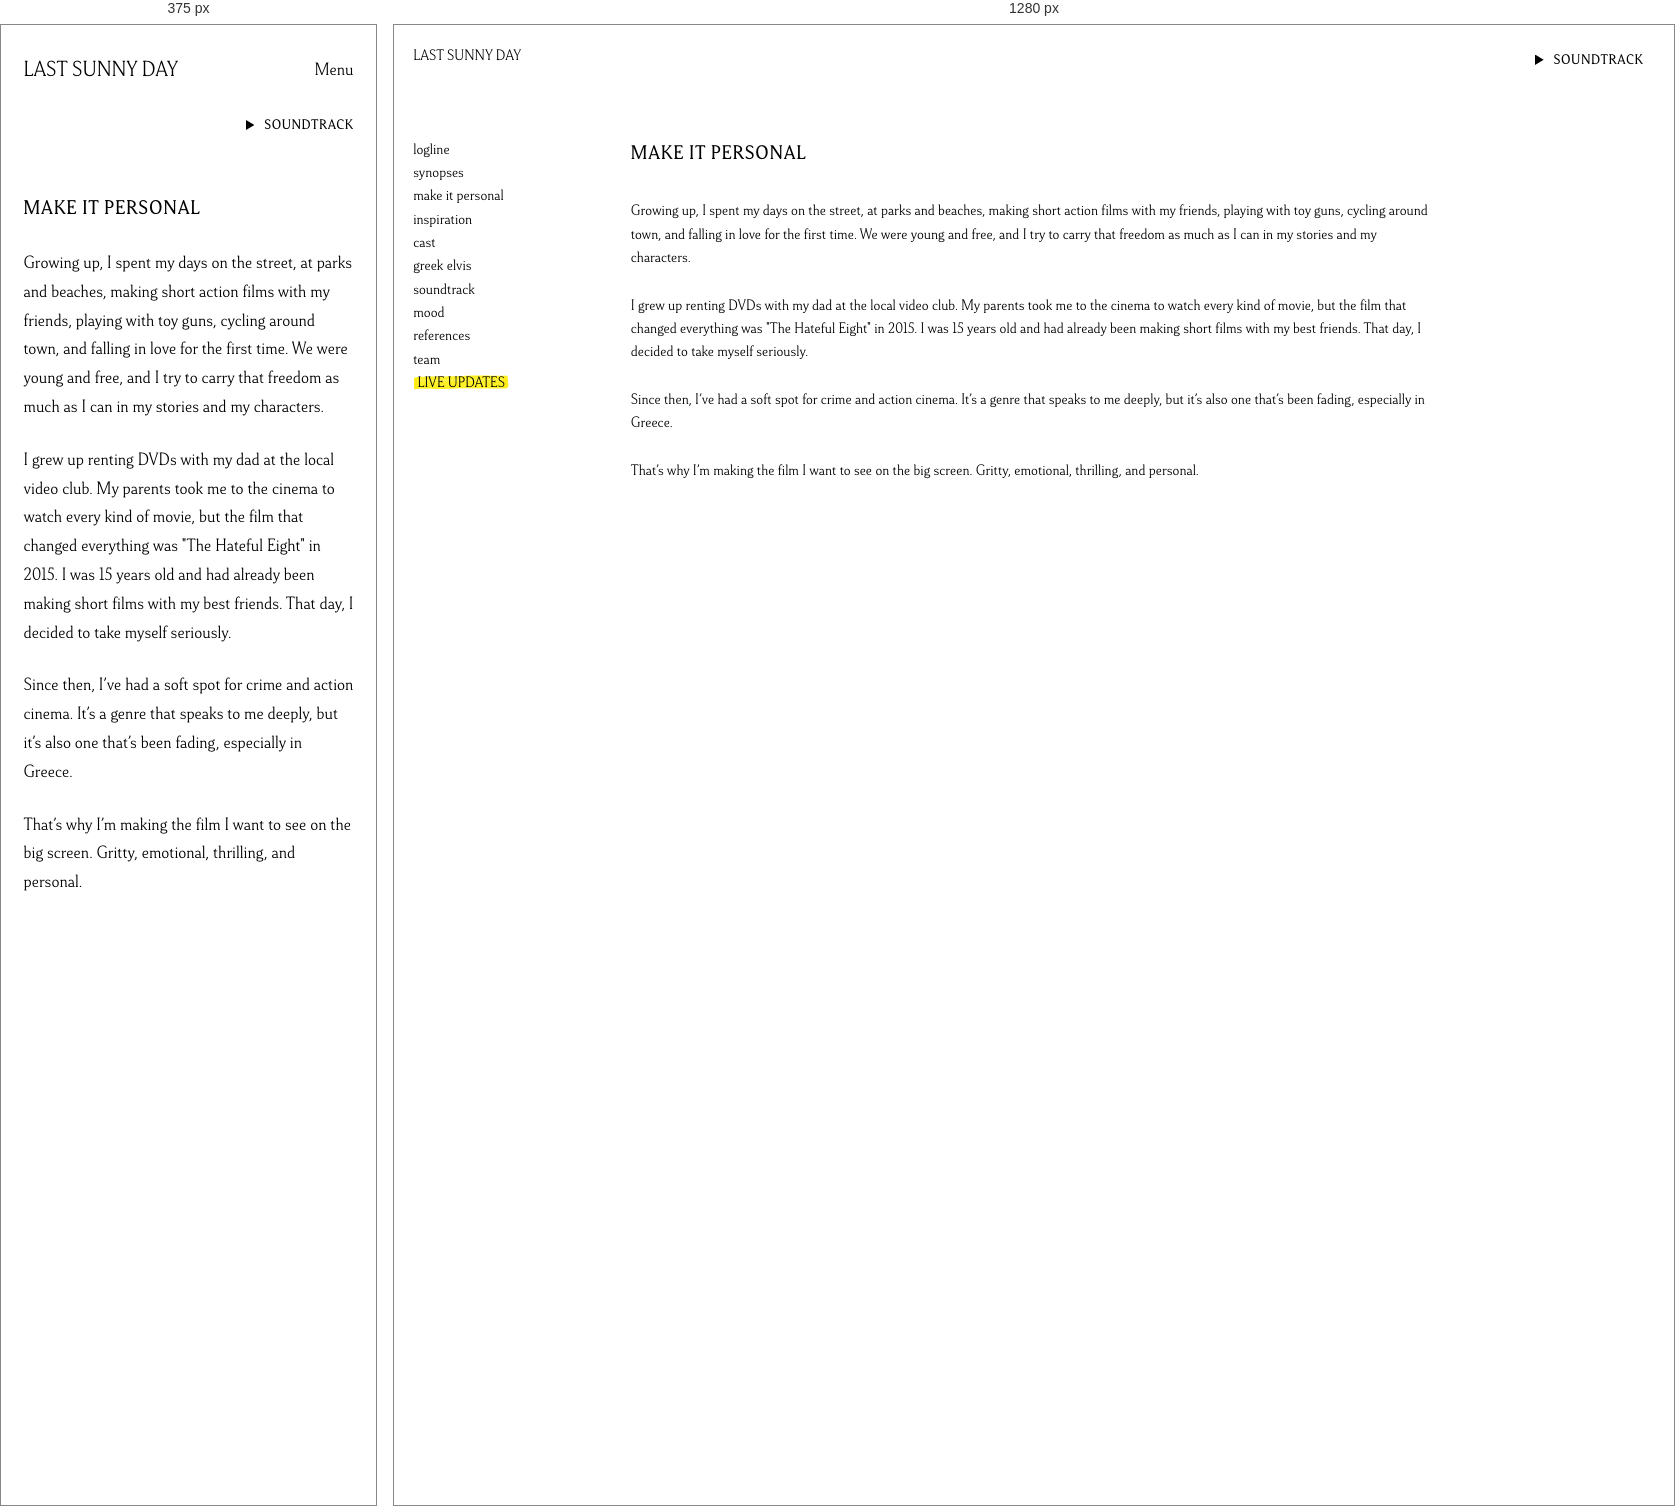
Rendered at 375 px and 1280 px, left to right.

<!-- file: index.html -->
<!DOCTYPE html>
<html lang="en">
<head>
<meta charset="utf-8">
<meta name="viewport" content="width=device-width, initial-scale=1">
<title>Make it personal — Last Sunny Day</title>
<link rel="stylesheet" href="../lsd.css?v=13">

</head>
<body>
<nav class="dupe__nav" aria-label="Main navigation">
  <a class="mobile-brand" href="/">last sunny day</a>
  <button class="mobile-menu-toggle" type="button" aria-expanded="false" aria-controls="site-menu">Menu</button>
  <ul id="site-menu">
    <li><a href="/">last sunny day</a></li>
    <li><a href="/logline">logline</a></li>
    <li><a href="/synopses">synopses</a></li>
    <li><a href="/makeitpersonal" class="is-current">make it personal</a></li>
    <li><a href="/inspiration">inspiration</a></li>
    <li><a href="/actors">cast</a></li>
    <li><a href="/greekelvis">greek elvis</a></li>
    <li><a href="/soundtrack">soundtrack</a></li>
    <li><a href="/gallery">mood</a></li>
    <li><a href="/references">references</a></li>
    <li><a href="/team">team</a></li>
    <li><a class="dupe__live" href="/info">live updates</a></li>
  </ul>
</nav>
<div class="score" id="score">
  <button class="score__btn" type="button" aria-label="Play soundtrack">
    <span class="score__icon"></span>
    <span>Soundtrack</span>
  </button>
  <audio id="score-audio" preload="none"></audio>
</div>
<main class="dupe__page">
<section class="prose" id="personal">
  <h2 class="prose__heading">Make it personal</h2>
  <p>Growing up, I spent my days on the street, at parks and beaches, making short action films with my friends, playing with toy guns, cycling around town, and falling in love for the first time. We were young and free, and I try to carry that freedom as much as I can in my stories and my characters.</p>
  <p>I grew up renting DVDs with my dad at the local video club. My parents took me to the cinema to watch every kind of movie, but the film that changed everything was "The Hateful Eight" in 2015. I was 15 years old and had already been making short films with my best friends. That day, I decided to take myself seriously.</p>
  <p>Since then, I&rsquo;ve had a soft spot for crime and action cinema. It&rsquo;s a genre that speaks to me deeply, but it&rsquo;s also one that&rsquo;s been fading, especially in Greece.</p>
  <p>That&rsquo;s why I&rsquo;m making the film I want to see on the big screen. Gritty, emotional, thrilling, and personal.</p>
</section>


</main>
<script>
(function () {
  var reduced = window.matchMedia('(prefers-reduced-motion: reduce)').matches;

  /* ---- Split body copy into lines ---- */
  var bodyCopy = document.querySelectorAll(
    '.header__logline, .prose p'
  );

  function splitLines(el) {
    if (el.dataset.html === undefined) el.dataset.html = el.innerHTML;
    el.innerHTML = el.dataset.html;

    // Wrap every word so we can measure where the browser broke each line.
    var nodes = Array.prototype.slice.call(el.childNodes);
    var flat = document.createDocumentFragment();

    nodes.forEach(function (node) {
      if (node.nodeType === 3) {
        node.textContent.split(/(\s+)/).forEach(function (chunk) {
          if (!chunk) return;
          if (/^\s+$/.test(chunk)) {
            flat.appendChild(document.createTextNode(' '));
          } else {
            var w = document.createElement('span');
            w.className = 'w';
            w.textContent = chunk;
            flat.appendChild(w);
          }
        });
      } else {
        flat.appendChild(node.cloneNode(true));
      }
    });

    el.innerHTML = '';
    el.appendChild(flat);

    // Group words by their vertical offset, then wrap each group as a line.
    var kids = Array.prototype.slice.call(el.childNodes);
    var lines = [];
    var current = [];
    var lastTop = null;

    kids.forEach(function (node) {
      if (node.nodeType === 1 && node.tagName === 'BR') {
        lines.push(current); current = []; lastTop = null;
        return;
      }
      if (node.nodeType === 1 && node.classList.contains('w')) {
        var top = node.offsetTop;
        if (lastTop !== null && top > lastTop) {
          lines.push(current); current = [];
        }
        lastTop = top;
      }
      current.push(node);
    });
    if (current.length) lines.push(current);

    el.innerHTML = '';
    lines.forEach(function (group) {
      if (!group.length) return;
      var line  = document.createElement('span');
      var inner = document.createElement('span');
      line.className = 'ln';
      inner.className = 'ln__i';
      group.forEach(function (n) { inner.appendChild(n); });
      line.appendChild(inner);
      el.appendChild(line);
    });

    Array.prototype.forEach.call(el.querySelectorAll('.ln__i'), function (i, idx) {
      i.style.transitionDelay = (idx * 0.06) + 's';
    });
  }

  if (!reduced) Array.prototype.forEach.call(bodyCopy, splitLines);

  /* ---- Headings fade in ---- */
  var headings = document.querySelectorAll(
    '.prose__heading, .soundtrack__heading, .refs__heading, .cast__portrait'
  );
  Array.prototype.forEach.call(headings, function (h) { h.classList.add('reveal'); });

  /* ---- Observe everything ---- */
  var targets = []
    .concat(Array.prototype.slice.call(headings))
    .concat(Array.prototype.slice.call(bodyCopy))
    .concat(Array.prototype.slice.call(document.querySelectorAll('.gallery__grid img')));

  if ('IntersectionObserver' in window) {
    var io = new IntersectionObserver(function (entries) {
      entries.forEach(function (entry) {
        if (!entry.isIntersecting) return;
        entry.target.classList.add('is-inview');
        io.unobserve(entry.target);
      });
    }, { rootMargin: '0px 0px -8% 0px', threshold: 0.05 });

    targets.forEach(function (t) { io.observe(t); });
  } else {
    targets.forEach(function (t) { t.classList.add('is-inview'); });
  }

  /* ---- Re-split lines on resize ---- */
  var resizeTimer;
  window.addEventListener('resize', function () {
    if (reduced) return;
    clearTimeout(resizeTimer);
    resizeTimer = setTimeout(function () {
      Array.prototype.forEach.call(bodyCopy, function (el) {
        var seen = el.classList.contains('is-inview');
        splitLines(el);
        if (seen) el.classList.add('is-inview');
      });
    }, 200);
  });

  /* ---- Lightbox ---- */
  var box   = document.getElementById('lightbox');
  if (!box) return;
  var boxImg = box.querySelector('img');
  var close = box.querySelector('.lightbox__close');
  var lastFocus = null;

  function open(src, alt) {
    lastFocus = document.activeElement;
    boxImg.src = src;
    boxImg.alt = alt || '';
    box.hidden = false;
    requestAnimationFrame(function () { box.classList.add('is-open'); });
    document.body.style.overflow = 'hidden';
    close.focus();
  }

  function shut() {
    box.classList.remove('is-open');
    document.body.style.overflow = '';
    setTimeout(function () {
      box.hidden = true;
      boxImg.removeAttribute('src');
    }, 350);
    if (lastFocus) lastFocus.focus();
  }

  document.querySelector('.gallery__grid').addEventListener('click', function (e) {
    var img = e.target.closest('img');
    if (!img) return;
    if (document.getElementById('gallery').classList.contains('gallery--full')) return;
    open(img.currentSrc || img.src, img.alt);
  });

  close.addEventListener('click', shut);
  box.addEventListener('click', function (e) { if (e.target === box) shut(); });
  document.addEventListener('keydown', function (e) {
    if (e.key === 'Escape' && box.classList.contains('is-open')) shut();
  });
})();
</script>
<script src="../lsd.js?v=10"></script>
</body>
</html>


/* @media block from lsd.css */
@media (max-width: 767px) {
  .header { padding-top: 14vw; }
  .header__lockup { width: 86%; top: 5vw; }
  .header__credit img { width: 54%; }
  .header__subtitle { margin-top: 3vw; }
  .header__subtitle img { width: 68%; }
  .header__title { width: 86%; bottom: 6vw; }
  .header__logline {
    font-size: 3.8vw;
    max-width: none;
    margin: 0 8vw;
  }
  .header__still { margin-top: 18vw; }

  .prose { width: auto; margin-left: 0; padding: 20vw 8vw 0; }
  .prose + .prose { padding-top: 16vw; }
  .prose__heading { font-size: 4.4vw; margin-bottom: 7vw; }
  .prose p { font-size: 3.8vw; margin-bottom: 5.5vw; max-width: none; }

  .reel { margin-top: 20vw; }
  .reel__caption { font-size: 5.4vw; }

  .cast {
    grid-template-columns: 1fr;
    gap: 10vw;
    width: auto;
    margin-left: 0;
    padding: 20vw 8vw 0;
  }
  .cast__meta { margin-top: 4vw; }
  .cast__name { font-size: 4.4vw; }
  .cast__attached { font-size: 4vw; }
  .cast__credit { font-size: 4.4vw; }
  .cast__bio { margin-top: 4vw; }
  .cast__bio p { font-size: 4.4vw; }

  .elvis { margin-top: 20vw; }
  .elvis__watch { font-size: 5.4vw; }
  .elvis__controls { gap: 4vw; padding: 4vw 5vw; opacity: 1; }
  .elvis__toggle { width: 3.4vw; height: 4vw; }
  .elvis__track { height: 4vw; }

  .soundtrack { width: auto; margin-left: 0; padding: 20vw 8vw 0; }
  .soundtrack__heading { font-size: 4.4vw; margin-bottom: 9vw; }
  .soundtrack__list { grid-template-columns: 1fr; gap: 5.5vw; }
  .soundtrack__btn { font-size: 4.4vw; }

  .refs { width: auto; margin-left: 0; padding: 20vw 8vw 16vw; }
  .refs__heading { font-size: 4.4vw; margin-bottom: 9vw; }
  .refs__list { grid-template-columns: 1fr 1fr; gap: 6vw 4vw; }
  .refs__list li { font-size: 3.4vw; }
  .refs__poster figcaption { margin-top: 2vw; }

  .score { top: 5vw; right: 5vw; }
  .score__btn { font-size: 3.2vw; }
  .live { top: 5vw; left: 5vw; }
  .live__btn { font-size: 3.2vw; }
  .nav { top: 5vw; }
  .nav__btn { font-size: 3.2vw; }
  .nav__list {
    top: 10vw;
    flex-wrap: wrap;
    gap: 3vw 4vw;
    max-width: 92vw;
    padding: 1.5vw 0 0;
  }
  .nav__list a { font-size: 4.4vw; }


  .gallery { padding-top: 20vw; }
  .gallery__grid { column-count: 2; column-gap: 6px; padding: 0 6px; }
  .gallery--grid .gallery__grid { column-count: 2; }
  .gallery__grid img { margin-bottom: 6px; }
  .gallery__nav { padding: 3.5vw 5vw; font-size: 2.8vw; }
  .gallery__top { margin-bottom: 1.8vw; }

  .lightbox img { max-width: 94vw; max-height: 84vh; }
  .lightbox__close { top: 5vw; right: 6vw; width: 6vw; height: 6vw; }







}

/* @media block from lsd.css */
@media (max-width: 767px) {
  .dupe__nav {
    position: static;
    width: auto;
    padding: 6vw 8vw 2vw;
  }
  .dupe__nav a { font-size: 3.8vw; line-height: 1.52; }
  .dupe__stage { padding: 4vw 8vw 10vw; min-height: auto; }
  .dupe__stage .header__still { max-width: 100%; }
  .dupe__page { padding: 0; }
  .dupe__page .header { padding-top: 0; }
  .dupe__page--gallery .gallery__nav {
    margin: 0;
    padding: 3.5vw 5vw;
  }
}

/* @media block from lsd.css */
@media (min-width: 768px) {
  .dupe__page--synopses { padding-right: 20rem; }
}

/* @media block from lsd.css */
@media (max-width: 767px) {
  .dupe__nav {
    position: relative;
    top: auto;
    left: auto;
    max-width: none;
    width: 100%;
    padding: 22px 6vw 16px;
    display: flex;
    flex-wrap: wrap;
    align-items: center;
    justify-content: space-between;
    background: #fff;
  }
  .dupe__nav .mobile-brand {
    display: block;
    font-size: 22px;
    line-height: 1.3;
    white-space: nowrap;
  }
  .mobile-menu-toggle {
    display: block;
    min-height: 44px;
    padding: 0 0 0 20px;
    border: 0;
    border-radius: 0;
    background: transparent;
    color: #000;
    font: inherit;
    font-size: 18px;
    cursor: pointer;
  }
  .dupe__nav ul { display: none; width: 100%; padding: 16px 0 8px; }
  .dupe__nav.is-open ul { display: grid; grid-template-columns: 1fr 1fr; gap: 0 18px; }
  .dupe__nav li:first-child { display: none; }
  .dupe__nav li a, .dupe__nav a.dupe__live {
    display: block;
    font-size: 19px;
    line-height: 1.3;
    padding: 11px 0;
    margin: 0;
  }
  .dupe__nav a.dupe__live { width: fit-content; padding: 11px 0.35em; background-size: 100% 1.45em; }
  .dupe__nav a.is-current { text-decoration: underline; text-underline-offset: 4px; }
  .score { position: relative; top: auto; right: auto; display: flex; justify-content: flex-end; padding: 0 6vw 20px; }
  .score__btn { min-height: 36px; font-size: 14px; }
  .dupe__page { padding: 16px 6vw 64px; }
  .dupe__page .prose, .dupe__page .cast, .dupe__page .soundtrack, .dupe__page .refs {
    padding: 16px 0 0;
  }
  .dupe__page .prose + .prose { padding-top: 32px; }
  .dupe__page .prose p, .dupe__page .cast__bio p, .dupe__page .header__logline {
    font-size: 18px;
    line-height: 1.6;
    margin: 0 0 24px;
  }
  .dupe__page .prose__heading, .dupe__page .soundtrack__heading, .dupe__page .refs__heading {
    font-size: 20px;
    margin-bottom: 28px;
  }
  .dupe__stage { min-height: auto; padding: 16px 6vw 48px; }
  .dupe__stage .header__still { max-width: 100%; margin-top: 0; }
  .dupe__page--gallery .gallery { padding-top: 12px; }
  .dupe__page--gallery .gallery__nav { font-size: 13px; flex-wrap: wrap; gap: 12px; }
}